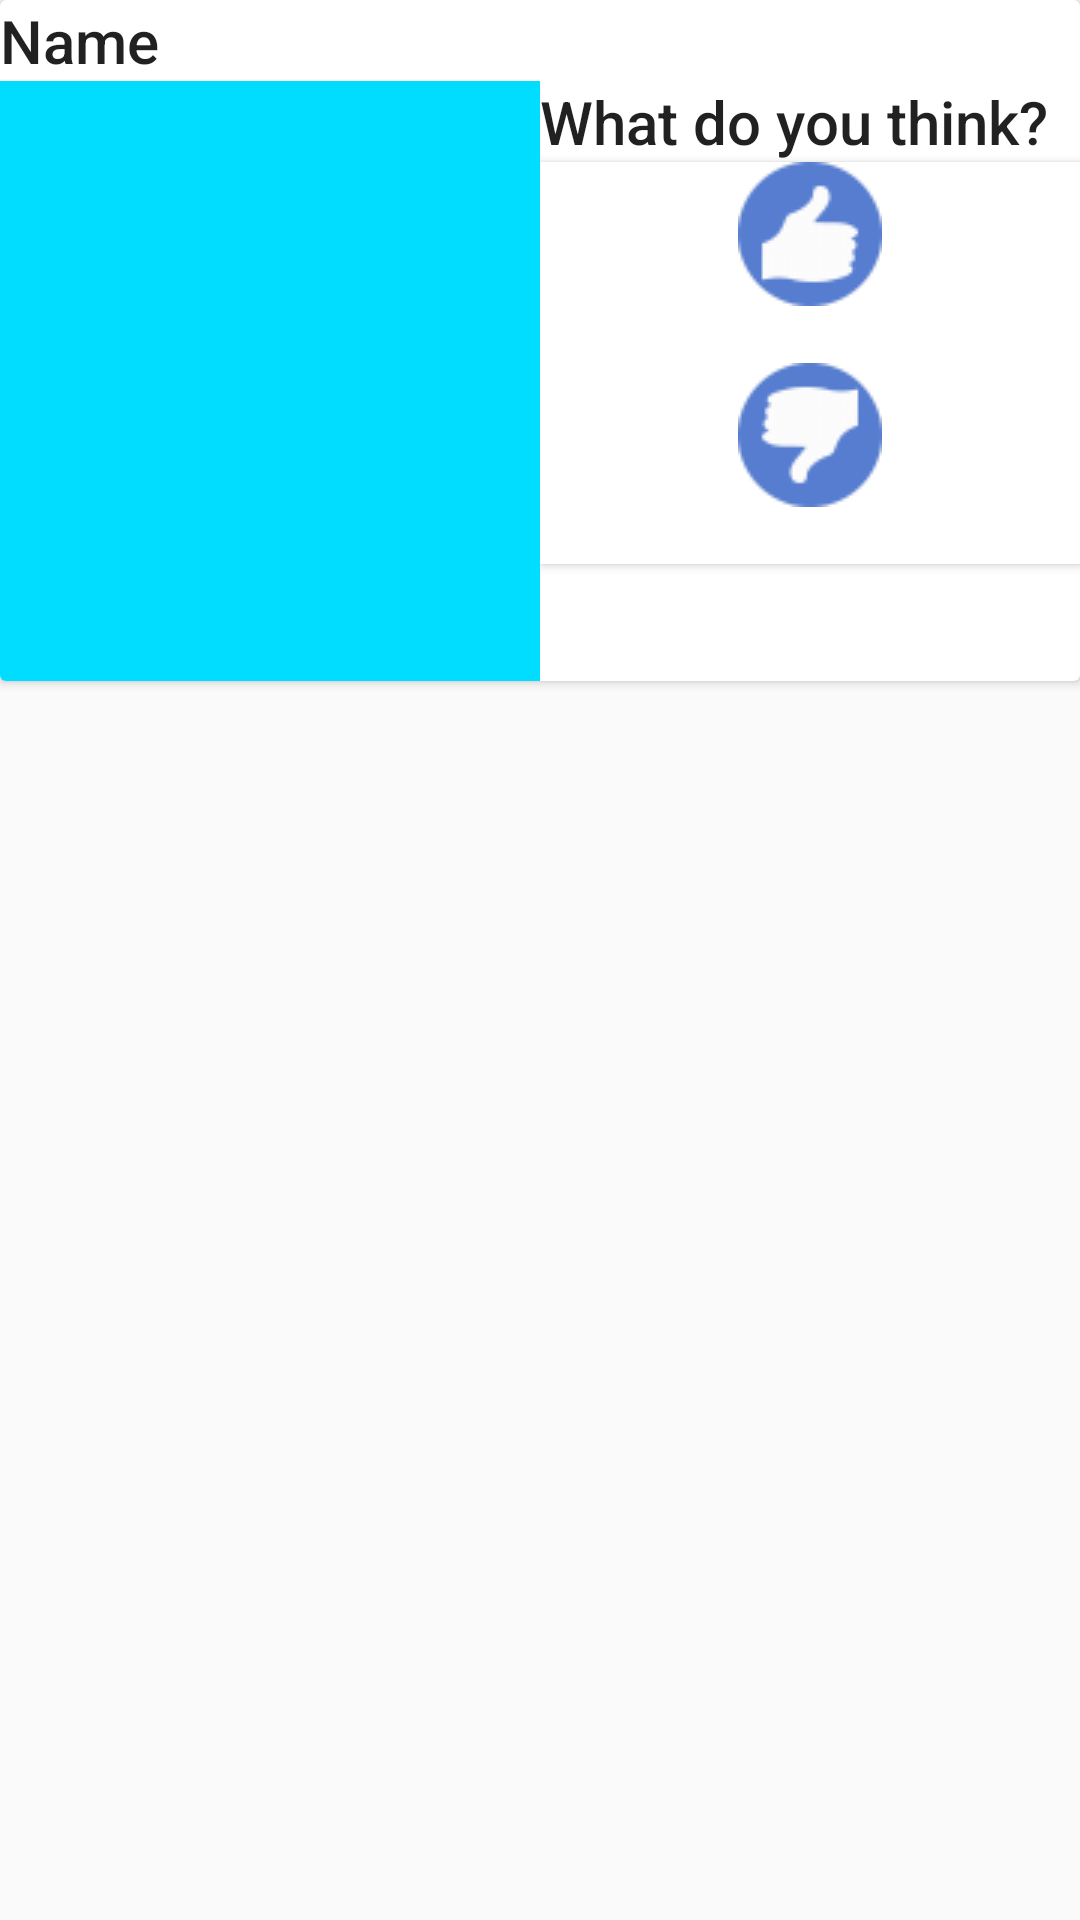

Here is an Android app screen rendered from its layout file. Give the layout XML and the strings, colors and styles it references.
<!-- AndroidManifest.xml: application theme AppTheme -->
<!-- res/layout/survey_card_layout.xml -->
<?xml version="1.0" encoding="utf-8"?>
<android.support.constraint.ConstraintLayout xmlns:android="http://schemas.android.com/apk/res/android"
    xmlns:app="http://schemas.android.com/apk/res-auto"
    xmlns:tools="http://schemas.android.com/tools"
    android:layout_width="match_parent"
    android:layout_height="wrap_content">

    <LinearLayout
        android:layout_width="match_parent"
        android:layout_height="match_parent"
        android:orientation="vertical"
        tools:layout_editor_absoluteX="58dp"
        tools:layout_editor_absoluteY="0dp">

        <android.support.v7.widget.CardView
            android:id="@+id/survey_card_layout"
            android:layout_width="match_parent"
            android:layout_height="wrap_content">

            <LinearLayout
                android:layout_width="match_parent"
                android:layout_height="match_parent"
                android:orientation="vertical">

                <TextView
                    android:id="@+id/player_name"
                    android:layout_width="match_parent"
                    android:layout_height="wrap_content"
                    android:clickable="false"
                    android:ems="10"
                    android:text="Name"
                    android:textAppearance="@style/TextAppearance.AppCompat.Title" />

                <LinearLayout
                    android:layout_width="match_parent"
                    android:layout_height="match_parent"
                    android:orientation="horizontal">

                    <ImageView
                        android:id="@+id/player_image"
                        android:layout_width="180dp"
                        android:layout_height="200dp"
                        app:srcCompat="@android:color/holo_blue_bright" />

                    <LinearLayout
                        android:layout_width="match_parent"
                        android:layout_height="match_parent"
                        android:orientation="vertical">

                        <TextView
                            android:id="@+id/player_info"
                            android:layout_width="match_parent"
                            android:layout_height="wrap_content"
                            android:elevation="5dp"
                            android:ems="10"
                            android:text="What do you think?"
                            android:textAppearance="@style/TextAppearance.AppCompat.Title" />

                        <Button
                            android:id="@+id/t_up"
                            style="@android:style/Widget.Button"
                            android:layout_width="match_parent"
                            android:layout_height="wrap_content"
                            android:background="@android:color/white"
                            android:drawableTop="@drawable/thumbs_up_icon"
                            android:text="" />

                        <Button
                            android:id="@+id/t_down"
                            style="@android:style/Widget.Button"
                            android:layout_width="match_parent"
                            android:layout_height="wrap_content"
                            android:background="@android:color/white"
                            android:drawableTop="@drawable/thumbs_down_icon"
                            android:text="" />
                    </LinearLayout>

                </LinearLayout>

            </LinearLayout>

        </android.support.v7.widget.CardView>
    </LinearLayout>

</android.support.constraint.ConstraintLayout>
<!-- resources referenced by this layout -->
<resources>
  <!-- drawable thumbs_down_icon: png bitmap (drawable, 2082 bytes) -->
  <!-- drawable thumbs_up_icon: png bitmap (drawable, 2064 bytes) -->
  <style name="AppTheme" parent="Theme.AppCompat.Light.DarkActionBar">
          
          <item name="colorPrimary">@color/colorPrimary</item>
          <item name="colorPrimaryDark">@color/colorPrimaryDark</item>
          <item name="colorAccent">@color/colorAccent</item>
          <item name="windowNoTitle">true</item>
      </style>
  <!-- not gathered from this repository: default colours our renderer supplied (Android Studio template values) -->
  <color name="colorPrimary">#FF6200EE</color>
  <color name="colorPrimaryDark">#FF3700B3</color>
  <color name="colorAccent">#FF03DAC5</color>
</resources>
